The GitHub repository anmesh-vicky/Bilinear_Coord_Ebeam contains a labelled image folder "data" with 12 categories: Centred, Hexagonal, Noise, Obilique, Rectangular, Square, centred, hexagonal, noise, oblique, rectangular, square. Examples follow, each with its label.

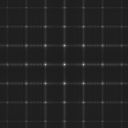
Label: rectangular

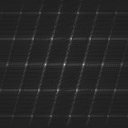
Label: centred

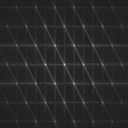
Label: hexagonal

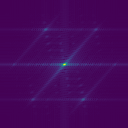
Label: Obilique

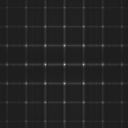
Label: square

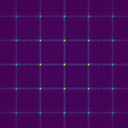
Label: Square
